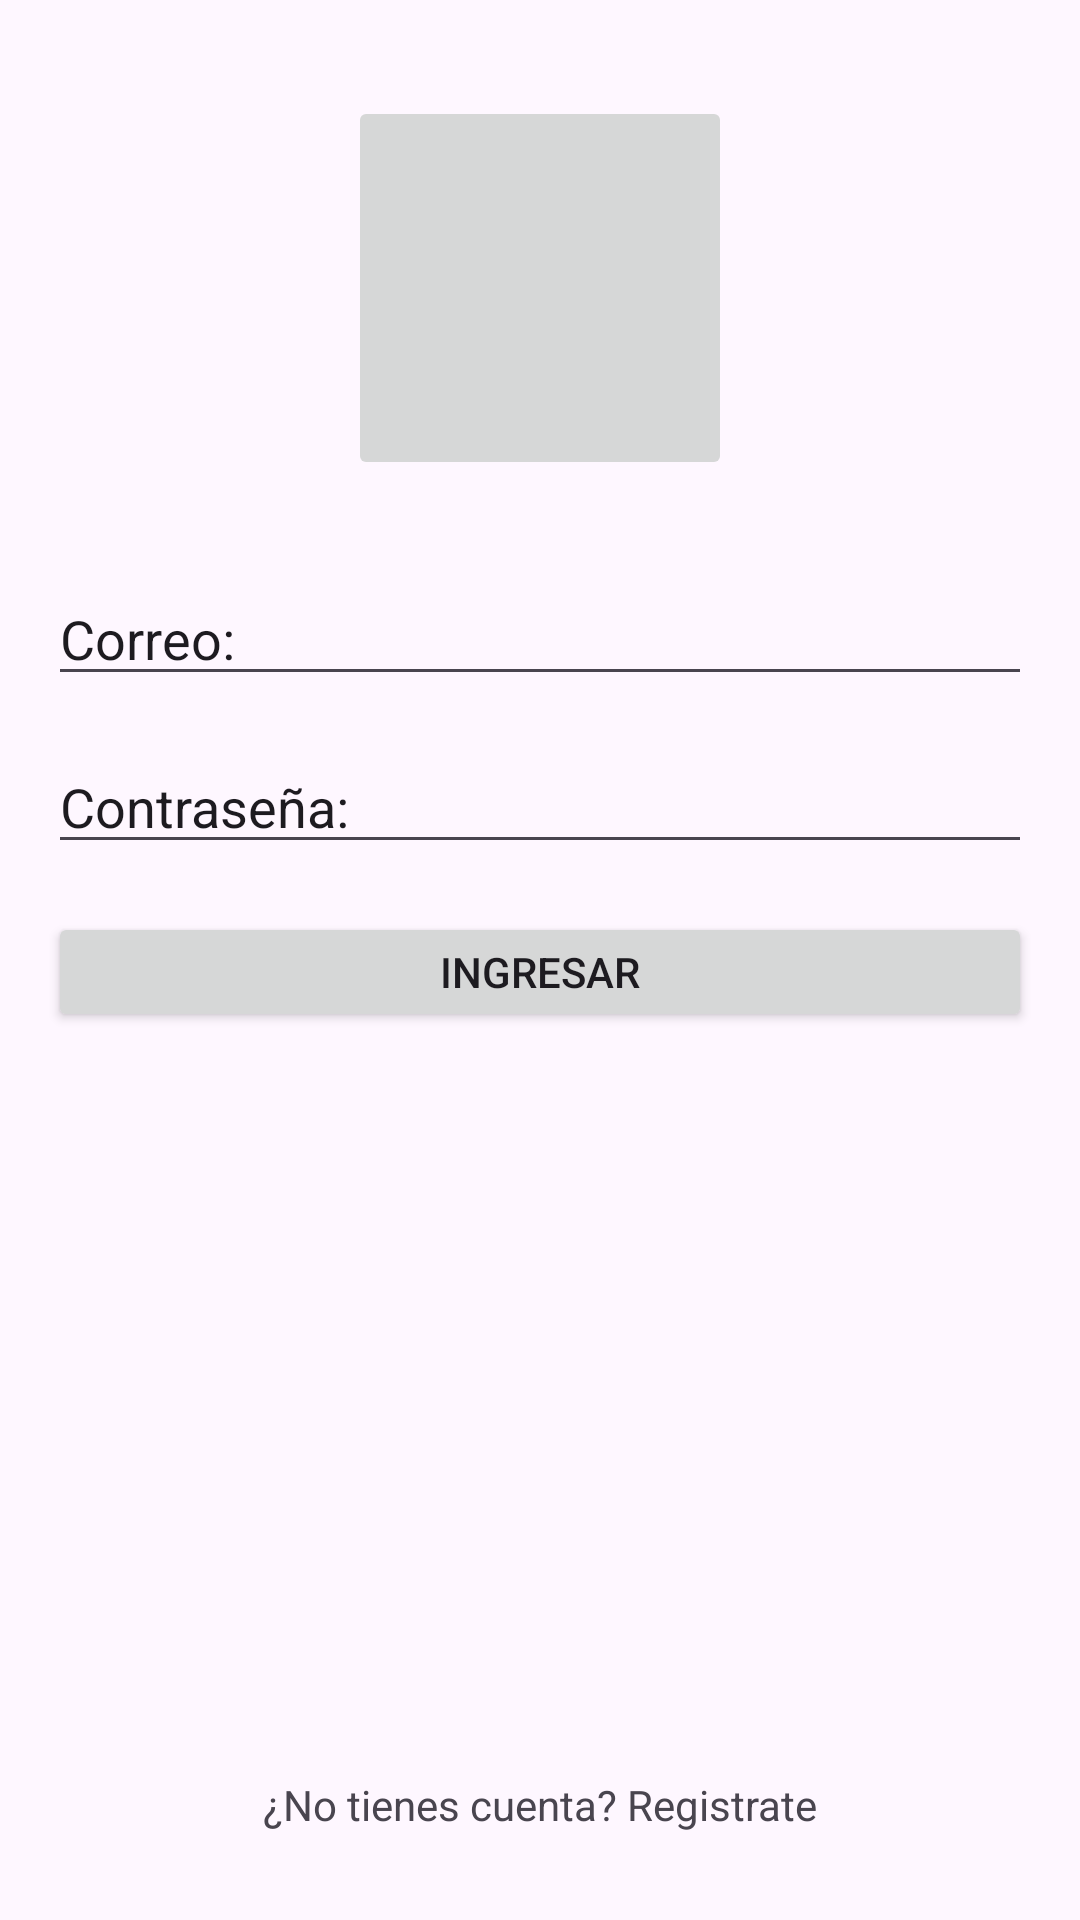

Here is an Android app screen rendered from its layout file. Give the layout XML and the strings, colors and styles it references.
<!-- AndroidManifest.xml: application theme Theme.ProyectoTeamGF -->
<!-- res/layout/fragment_login.xml -->
<?xml version="1.0" encoding="utf-8"?>
<androidx.constraintlayout.widget.ConstraintLayout xmlns:android="http://schemas.android.com/apk/res/android"
    xmlns:app="http://schemas.android.com/apk/res-auto"
    xmlns:tools="http://schemas.android.com/tools"
    android:layout_width="match_parent"
    android:layout_height="match_parent">


    <ImageButton
        android:id="@+id/imageButton"
        android:layout_width="128dp"
        android:layout_height="128dp"
        android:layout_marginTop="32dp"
        app:layout_constraintTop_toTopOf="parent"
        app:layout_constraintEnd_toEndOf="parent"
        app:layout_constraintStart_toStartOf="parent"
        tools:layout_editor_absoluteX="228dp"
        tools:src="@tools:sample/avatars" />

    <EditText
        android:id="@+id/emailLogin"
        android:layout_width="0dp"
        android:layout_height="40dp"
        android:layout_marginStart="16dp"
        android:layout_marginTop="32dp"
        android:layout_marginEnd="16dp"
        android:text="Correo:"
        app:layout_constraintEnd_toEndOf="parent"
        app:layout_constraintStart_toStartOf="parent"
        app:layout_constraintTop_toBottomOf="@+id/imageButton" />

    <EditText
        android:id="@+id/passwordLogin"
        android:layout_width="0dp"
        android:layout_height="40dp"
        android:layout_marginStart="16dp"
        android:layout_marginTop="16dp"
        android:layout_marginEnd="16dp"
        android:text="Contraseña:"
        app:layout_constraintEnd_toEndOf="parent"
        app:layout_constraintStart_toStartOf="parent"
        app:layout_constraintTop_toBottomOf="@+id/emailLogin" />

    <Button
        android:id="@+id/buttonIngresar"
        android:layout_width="0dp"
        android:layout_height="40dp"
        android:layout_marginStart="16dp"
        android:layout_marginTop="16dp"
        android:layout_marginEnd="16dp"
        android:text="Ingresar"
        app:layout_constraintEnd_toEndOf="parent"
        app:layout_constraintStart_toStartOf="parent"
        app:layout_constraintTop_toBottomOf="@+id/passwordLogin"
        app:rippleColor="#673AB7" />

    <TextView
        android:id="@+id/Registrate"
        android:layout_width="wrap_content"
        android:layout_height="32dp"
        android:layout_marginStart="16dp"
        android:layout_marginEnd="16dp"
        android:layout_marginBottom="16dp"
        android:text="¿No tienes cuenta? Registrate"
        app:layout_constraintBottom_toBottomOf="parent"
        app:layout_constraintEnd_toEndOf="parent"
        app:layout_constraintStart_toStartOf="parent" />



</androidx.constraintlayout.widget.ConstraintLayout>
<!-- resources referenced by this layout -->
<resources>
  <style name="Theme.ProyectoTeamGF" parent="Base.Theme.ProyectoTeamGF" />
  <style name="Base.Theme.ProyectoTeamGF" parent="Theme.Material3.DayNight.NoActionBar">
          
          
      </style>
</resources>
